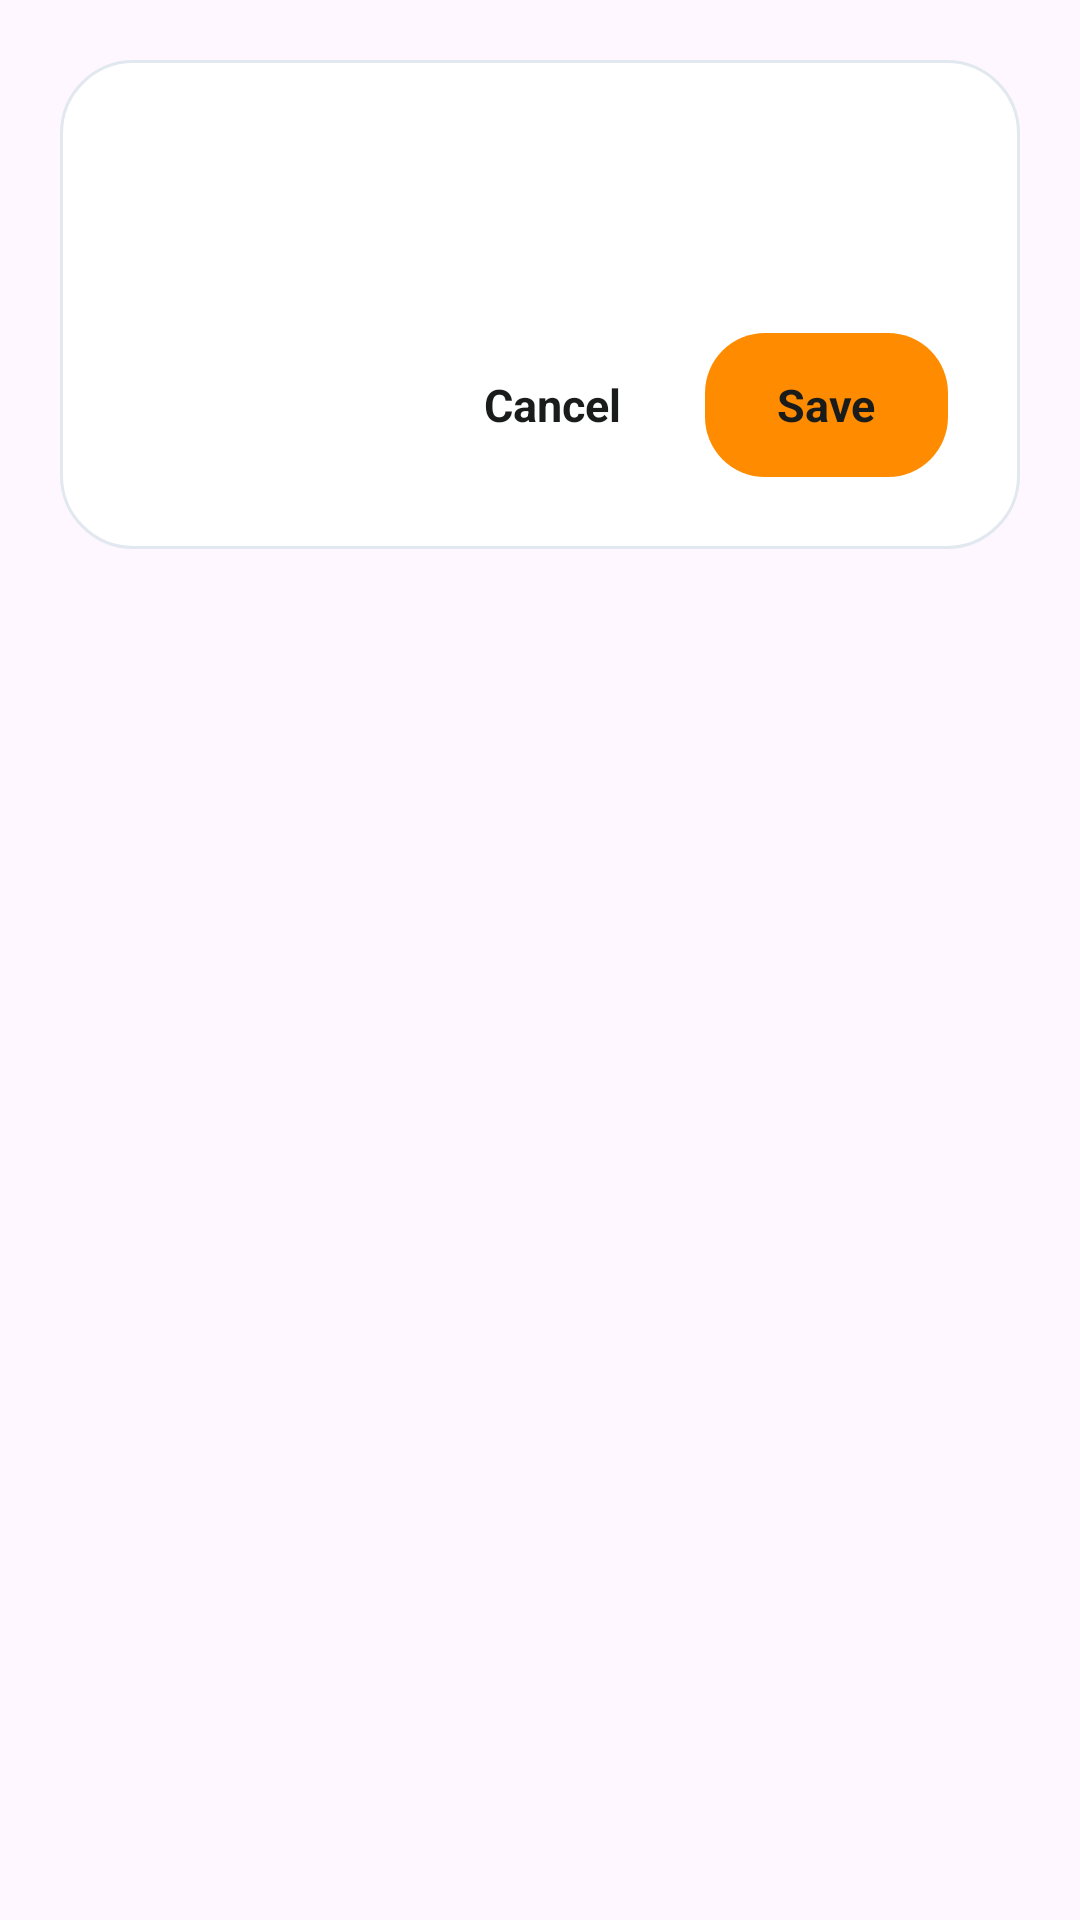

Here is an Android app screen rendered from its layout file. Give the layout XML and the strings, colors and styles it references.
<!-- AndroidManifest.xml: application theme Theme.SmartExpApp -->
<!-- res/layout/dialog_single_choice.xml -->
<?xml version="1.0" encoding="utf-8"?>
<FrameLayout xmlns:android="http://schemas.android.com/apk/res/android"
    xmlns:app="http://schemas.android.com/apk/res-auto"
    android:layout_width="match_parent"
    android:layout_height="wrap_content"
    android:layout_gravity="center"
    android:padding="20dp">

    <LinearLayout
        android:layout_width="match_parent"
        android:layout_height="wrap_content"
        android:background="@drawable/bg_premium_dialog"
        android:orientation="vertical"
        android:padding="24dp">

        <TextView
            android:id="@+id/dialogTitle"
            android:layout_width="match_parent"
            android:layout_height="wrap_content"
            android:textColor="@color/dialog_text_primary"
            android:textSize="20sp"
            android:textStyle="bold" />

        <androidx.core.widget.NestedScrollView
            android:layout_width="match_parent"
            android:layout_height="wrap_content"
            android:layout_marginTop="16dp"
            android:maxHeight="240dp"
            android:overScrollMode="never">

            <RadioGroup
                android:id="@+id/dialogRadioGroup"
                android:layout_width="match_parent"
                android:layout_height="wrap_content"
                android:orientation="vertical" />
        </androidx.core.widget.NestedScrollView>

        <LinearLayout
            android:layout_width="match_parent"
            android:layout_height="wrap_content"
            android:layout_marginTop="24dp"
            android:orientation="horizontal"
            android:gravity="center_vertical">

            <View
                android:layout_width="0dp"
                android:layout_height="1dp"
                android:layout_weight="1" />

            <TextView
                android:id="@+id/btnNegative"
                android:layout_width="wrap_content"
                android:layout_height="wrap_content"
                android:text="@string/cancel"
                android:textColor="@color/dialog_text_primary"
                android:textSize="15sp"
                android:textStyle="bold"
                android:padding="12dp"
                android:clickable="true"
                android:focusable="true"
                android:background="?attr/selectableItemBackground"
                android:gravity="center" />

            <LinearLayout
                android:id="@+id/btnPositive"
                android:layout_width="wrap_content"
                android:layout_height="48dp"
                android:layout_marginStart="16dp"
                android:background="@drawable/bg_orange_btn"
                android:orientation="horizontal"
                android:gravity="center"
                android:paddingHorizontal="24dp"
                android:clickable="true"
                android:focusable="true"
                android:foreground="?attr/selectableItemBackground">

                <TextView
                    android:layout_width="wrap_content"
                    android:layout_height="wrap_content"
                    android:text="@string/save_label"
                    android:textColor="#1A1C1C"
                    android:textSize="15sp"
                    android:textStyle="bold" />
            </LinearLayout>
        </LinearLayout>
    </LinearLayout>
</FrameLayout>
<!-- resources referenced by this layout -->
<resources>
  <color name="dialog_text_primary">#1A1C1C</color>
  <!-- drawable bg_orange_btn (drawable) -->
  <?xml version="1.0" encoding="utf-8"?>
  <ripple xmlns:android="http://schemas.android.com/apk/res/android"
      android:color="#4DFFFFFF">
      <item>
          <shape>
              <solid android:color="#FF8C00" />
              <corners android:radius="20dp" />
          </shape>
      </item>
  </ripple>
  <!-- drawable bg_premium_dialog (drawable) -->
  <?xml version="1.0" encoding="utf-8"?>
  <shape xmlns:android="http://schemas.android.com/apk/res/android">
      <solid android:color="@color/dialog_bg" />
      <stroke
          android:width="1dp"
          android:color="@color/dialog_border" />
      <corners android:radius="24dp" />
  </shape>
  <string name="cancel">Cancel</string>
  <string name="save_label">Save</string>
  <style name="Theme.SmartExpApp" parent="Base.Theme.SmartExpApp" />
  <color name="dialog_bg">#FFFFFF</color>
  <color name="dialog_border">#E2E8F0</color>
  <style name="Base.Theme.SmartExpApp" parent="Theme.Material3.DayNight.NoActionBar">
          
          <item name="android:fontFamily">sans-serif</item>
          <item name="android:windowLightStatusBar">true</item>
          <item name="android:windowLightNavigationBar">true</item>
          <item name="android:statusBarColor">@android:color/transparent</item>
          <item name="android:navigationBarColor">@color/smart_surface</item>
          <item name="android:windowNoTitle">true</item>
          <item name="android:forceDarkAllowed" tools:targetApi="q">false</item>
          <item name="elevationOverlayEnabled">false</item>
          <item name="elevationOverlayColor">@android:color/transparent</item>
          <item name="elevationOverlayAccentColor">@android:color/transparent</item>
          <item name="colorPrimary">@color/smart_primary_container</item>
          <item name="colorOnPrimary">@color/smart_on_primary</item>
          <item name="colorSecondary">@color/smart_secondary</item>
          <item name="colorTertiary">@color/smart_tertiary</item>
          <item name="colorOnTertiary">@color/smart_on_tertiary</item>
          <item name="colorTertiaryContainer">@color/smart_tertiary_container</item>
          <item name="colorSurface">@color/smart_surface</item>
          <item name="colorOnSurface">@color/smart_on_surface</item>
          <item name="colorError">@color/smart_error</item>
      </style>
  <color name="smart_surface">#FFFFFF</color>
  <color name="smart_primary_container">#FF8C00</color>
  <color name="smart_on_primary">#FFFFFF</color>
  <color name="smart_secondary">#5F5E5E</color>
  <color name="smart_tertiary">#85CFFF</color>
  <color name="smart_on_tertiary">#001E2E</color>
  <color name="smart_tertiary_container">#004C6C</color>
  <color name="smart_on_surface">#1A1C1C</color>
  <color name="smart_error">#BA1A1A</color>
</resources>
